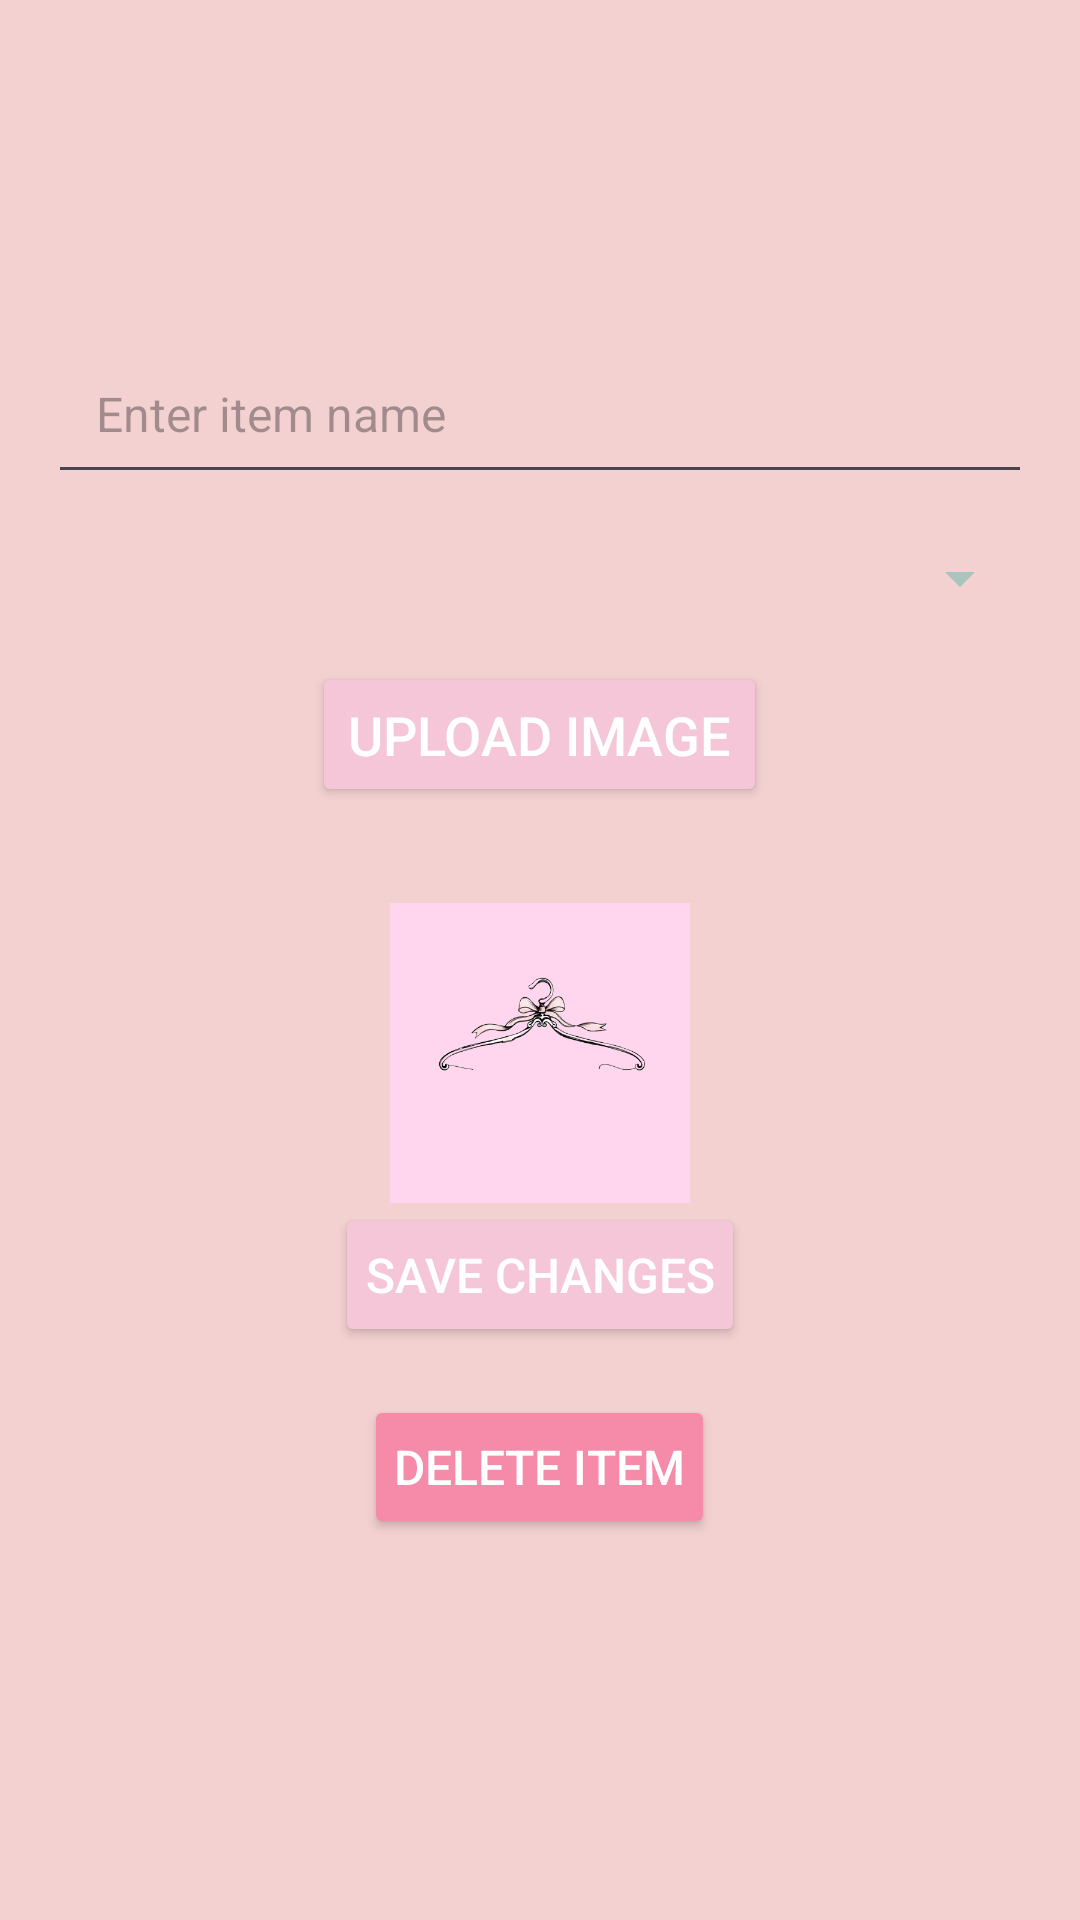

This screen was rendered from an Android layout file. Write that file and the resources it references.
<!-- AndroidManifest.xml: application theme Theme.AmitAppFit -->
<!-- res/layout/activity_edit_item.xml -->
<LinearLayout xmlns:android="http://schemas.android.com/apk/res/android"
    android:layout_width="match_parent"
    android:layout_height="match_parent"
    android:orientation="vertical"
    android:background="#F4D1D1"
    android:padding="16dp"
    android:gravity="center"
    android:layout_marginTop="0dp">

    
    <EditText
        android:id="@+id/etItemName"
        android:layout_width="match_parent"
        android:layout_height="wrap_content"
        android:hint="Enter item name"
        android:textColor="#333333"
        android:textSize="16sp"
        android:padding="16dp"
        android:layout_marginBottom="16dp"
        android:layout_marginTop="0dp"/>

    
    <Spinner
        android:id="@+id/spinnerCategory"
        android:layout_width="match_parent"
        android:layout_height="wrap_content"
        android:layout_marginBottom="16dp"
        android:backgroundTint="#A7C5BD" />

    <Button
        android:id="@+id/btnUploadImage"
        android:layout_width="wrap_content"
        android:layout_height="wrap_content"
        android:text="Upload Image"
        android:textColor="#FFFFFF"
        android:textSize="18sp"
        android:backgroundTint="#F4C6D7"
        android:padding="12dp"
        android:layout_marginBottom="16dp"
        android:layout_gravity="center" />

    
    <ImageView
        android:id="@+id/ivPreview"
        android:layout_width="100dp"
        android:layout_height="100dp"
        android:layout_gravity="center"
        android:layout_marginTop="16dp"
        android:scaleType="centerCrop"
        android:src="@drawable/hangerone"
        android:background="#CCCCCC" />

    


    
    <Button
        android:id="@+id/btnSaveChanges"
        android:layout_width="wrap_content"
        android:layout_height="wrap_content"
        android:layout_gravity="center"
        android:layout_marginBottom="16dp"
        android:backgroundTint="#F4C6D7"
        android:padding="10dp"
        android:text="Save Changes"
        android:textColor="#FFFFFF"
        android:textSize="16sp" />

    <Button
        android:id="@+id/btnDeleteItem"
        android:layout_width="wrap_content"
        android:layout_height="wrap_content"
        android:text="Delete Item"
        android:textColor="#FFFFFF"
        android:backgroundTint="#F68BA9"
        android:textSize="16sp"
        android:padding="10dp"
        android:layout_marginBottom="16dp"
        android:layout_gravity="center"/>

</LinearLayout>
<!-- resources referenced by this layout -->
<resources>
  <!-- drawable hangerone: png bitmap (drawable, 37686 bytes) -->
  <style name="Theme.AmitAppFit" parent="Base.Theme.AmitAppFit" />
  <style name="Base.Theme.AmitAppFit" parent="Theme.Material3.DayNight.NoActionBar">
          
          
      </style>
</resources>
